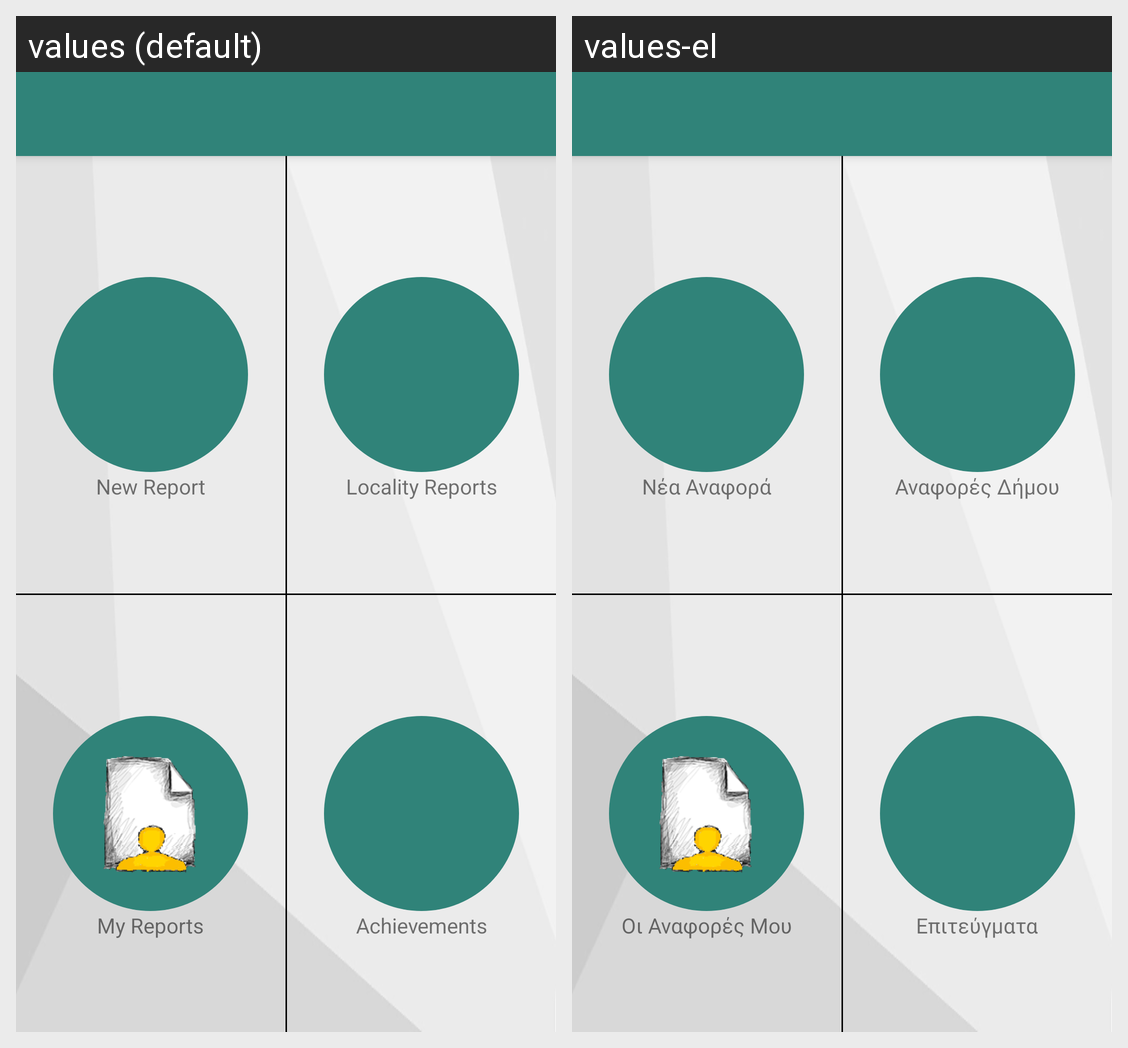

The same Android screen rendered under two of its app's locales, left to right. List the strings drawn on it with the default value and each locale's translation.
Android screen res/layout/app_bar_main_screen.xml rendered under 2 locales, left to right: values (default), values-el. Device: Nexus 5 (rendered at 1080×1920; each locale shown at half size, 540×960, under a caption strip naming it); theme AppTheme.
Strings drawn on this screen, with the default value and each locale's value (text and hints the layout hard-codes, and strings that could not be matched under every locale, appear in the picture but are not listed):

add_button_text
  values: New Report
  values-el: Νέα Αναφορά

review_button_text
  values: Locality Reports
  values-el: Αναφορές Δήμου

review_closed_button_text
  values: My Reports
  values-el: Οι Αναφορές Μου

achievements_button_text
  values: Achievements
  values-el: Επιτεύγματα
